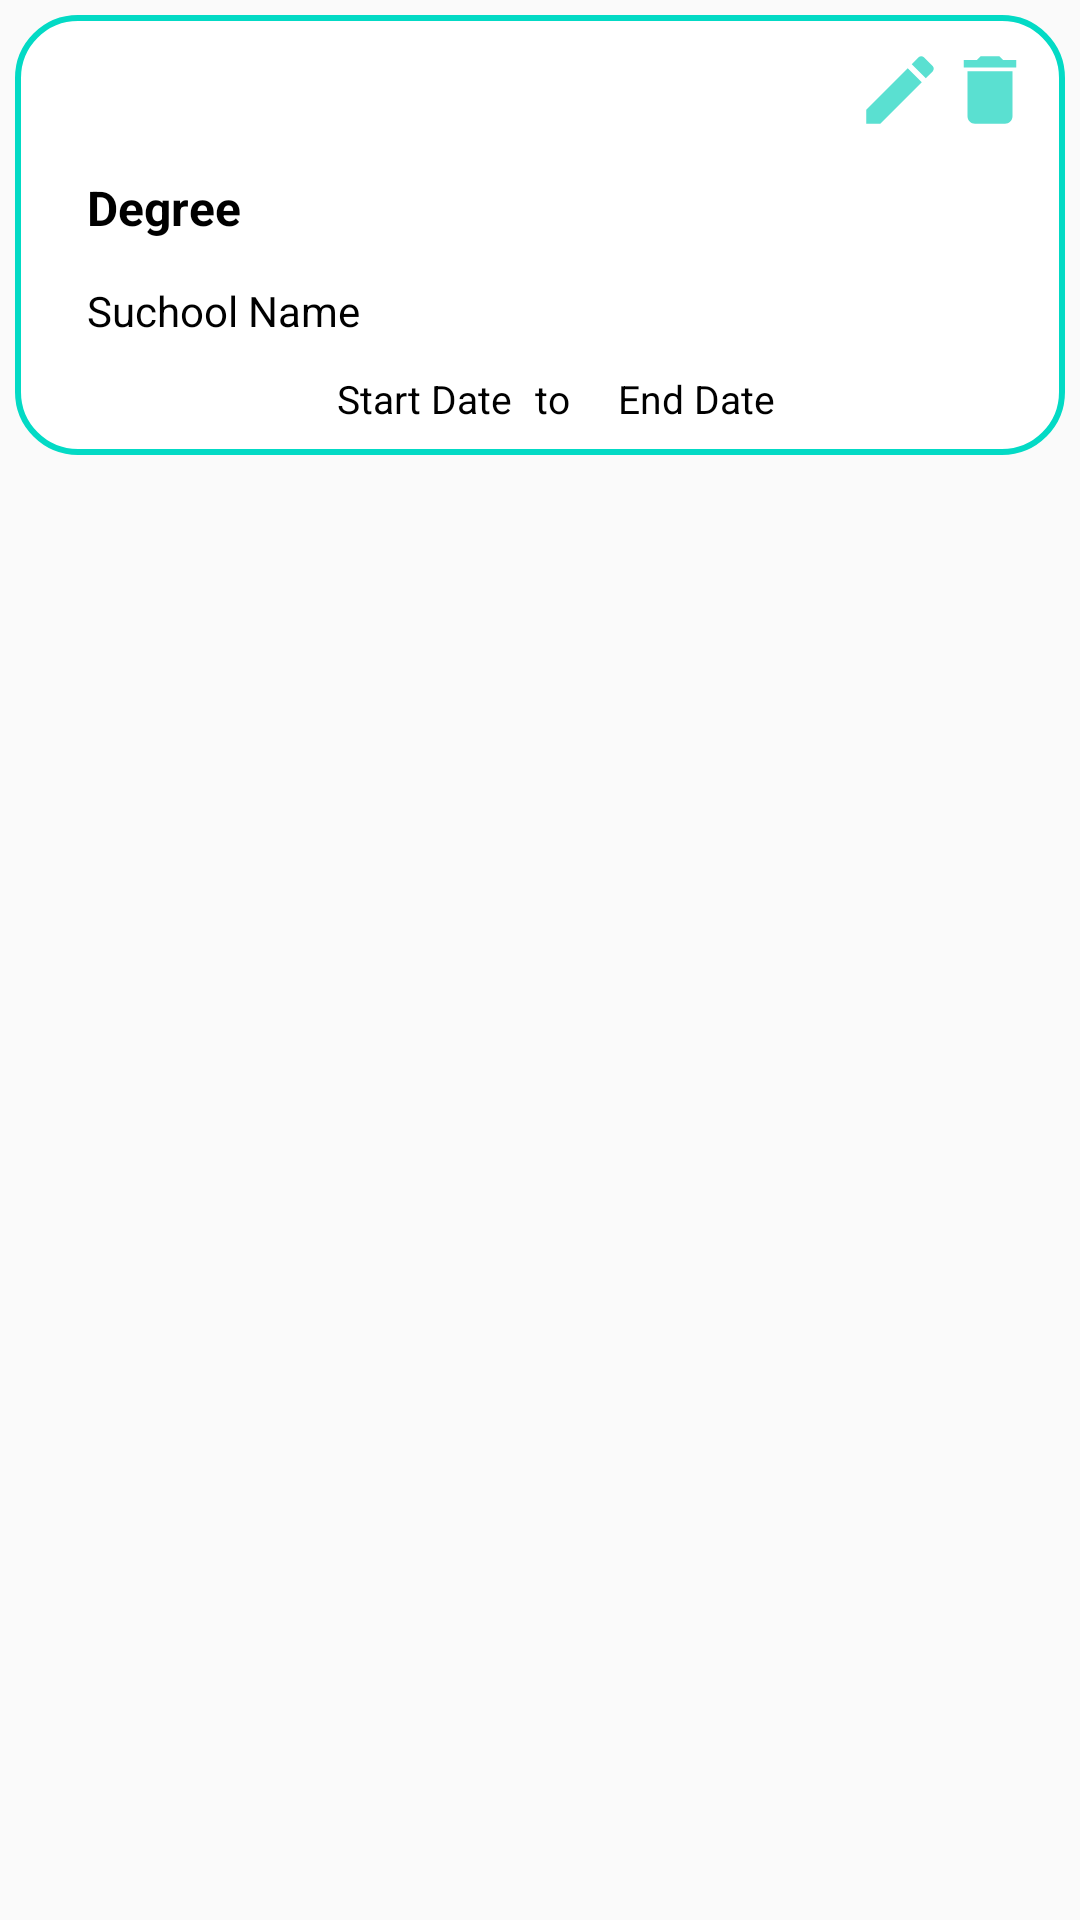

Write the Android layout XML for this screen, with the resource values it uses.
<!-- AndroidManifest.xml: application theme Theme.Resume_Builder -->
<!-- res/layout/degreerecordlayout.xml -->
<?xml version="1.0" encoding="utf-8"?>
<androidx.constraintlayout.widget.ConstraintLayout
    xmlns:android="http://schemas.android.com/apk/res/android"
    xmlns:app="http://schemas.android.com/apk/res-auto"
    xmlns:tools="http://schemas.android.com/tools"
    android:layout_width="match_parent"
    android:layout_height="wrap_content">

    <ScrollView
        android:layout_width="match_parent"
        android:layout_height="wrap_content"
        android:layout_marginStart="5dp"
        android:layout_marginTop="5dp"
        android:layout_marginEnd="5dp"
        android:background="@drawable/custom_button"
        android:fillViewport="true"
        android:orientation="horizontal"
        android:padding="5dp"
        app:layout_constraintEnd_toEndOf="parent"
        app:layout_constraintStart_toStartOf="parent"
        app:layout_constraintTop_toTopOf="parent"
        tools:ignore="MissingConstraints">

        <androidx.constraintlayout.widget.ConstraintLayout
            android:layout_width="match_parent"
            android:layout_height="wrap_content">

            <Button
                android:id="@+id/deletebtn"
                android:layout_width="30dp"
                android:layout_height="30dp"
                android:layout_marginTop="5dp"
                android:layout_marginEnd="5dp"
                android:background="@drawable/ic_baseline_delete_24"
                app:layout_constraintEnd_toEndOf="parent"
                app:layout_constraintTop_toTopOf="parent"></Button>

            <Button
                android:id="@+id/editbtn"
                android:layout_width="30dp"
                android:layout_height="30dp"
                android:background="@drawable/ic_baseline_edit_24"
                app:layout_constraintBottom_toBottomOf="@+id/deletebtn"
                app:layout_constraintEnd_toStartOf="@+id/deletebtn"
                app:layout_constraintTop_toTopOf="@+id/deletebtn"></Button>

            <TextView
                android:id="@+id/degreerecord"
                android:layout_width="0dp"
                android:layout_height="wrap_content"
                android:layout_marginStart="16dp"
                android:layout_marginBottom="5dp"
                android:padding="3dp"
                android:text="Degree"
                android:textColor="@color/black"
                android:textSize="16sp"
                android:textStyle="bold"
                app:layout_constraintBottom_toBottomOf="parent"
                app:layout_constraintStart_toStartOf="parent"
                app:layout_constraintTop_toTopOf="parent"
                app:layout_constraintVertical_bias="0.435"></TextView>

            <TextView
                android:id="@+id/sname"
                android:layout_width="wrap_content"
                android:layout_height="wrap_content"
                android:layout_marginTop="8dp"
                android:padding="3dp"
                android:text="Suchool Name"
                android:textAlignment="textStart"
                android:textColor="@color/black"
                android:textSize="14sp"
                app:layout_constraintStart_toStartOf="@+id/degreerecord"
                app:layout_constraintTop_toBottomOf="@+id/degreerecord"></TextView>

            <TextView
                android:id="@+id/sdate"
                android:layout_width="0dp"
                android:layout_height="wrap_content"
                android:layout_marginStart="32dp"
                android:layout_marginTop="8dp"
                android:layout_marginBottom="5dp"
                android:text="Start Date"
                android:textAlignment="textEnd"
                android:textColor="@color/black"
                android:textSize="13sp"
                app:layout_constraintBottom_toBottomOf="parent"
                app:layout_constraintEnd_toStartOf="@+id/text"
                app:layout_constraintStart_toStartOf="@+id/sname"
                app:layout_constraintTop_toBottomOf="@+id/sname"></TextView>

            <TextView
                android:id="@+id/text"
                android:layout_width="wrap_content"
                android:layout_height="wrap_content"
                android:layout_marginStart="8dp"
                android:text="to"
                android:textAlignment="textStart"
                android:textColor="@color/black"
                android:textSize="13sp"
                app:layout_constraintBottom_toBottomOf="@+id/sdate"
                app:layout_constraintEnd_toStartOf="@+id/edate"
                app:layout_constraintStart_toEndOf="@+id/sdate"
                app:layout_constraintTop_toTopOf="@+id/sdate"></TextView>

            <TextView
                android:id="@+id/edate"
                android:layout_width="0dp"
                android:layout_height="wrap_content"
                android:layout_marginStart="16dp"
                android:layout_marginEnd="32dp"
                android:text="End Date"
                android:textAlignment="textStart"
                android:textColor="@color/black"
                android:textSize="13sp"
                app:layout_constraintBottom_toBottomOf="@+id/text"
                app:layout_constraintEnd_toEndOf="parent"
                app:layout_constraintStart_toEndOf="@+id/text"
                app:layout_constraintTop_toTopOf="@+id/text"></TextView>




        </androidx.constraintlayout.widget.ConstraintLayout>

    </ScrollView>

</androidx.constraintlayout.widget.ConstraintLayout>
<!-- resources referenced by this layout -->
<resources>
  <color name="black">#FF000000</color>
  <!-- drawable custom_button (drawable) -->
  <?xml version="1.0" encoding="utf-8"?>
  <shape xmlns:android="http://schemas.android.com/apk/res/android"
      android:shape="rectangle">
  
      <gradient
          android:endColor="@color/white"
          android:startColor="@color/white"
          />
  
      <stroke
          android:width="2dp"
          android:color="@color/teal_200" />
  
      <corners android:radius="20dp" />
  
  </shape>
  <!-- drawable ic_baseline_delete_24 (drawable) -->
  <vector android:height="24dp" android:tint="#5AE0D1"
      android:viewportHeight="24" android:viewportWidth="24"
      android:width="24dp" xmlns:android="http://schemas.android.com/apk/res/android">
      <path android:fillColor="@android:color/white" android:pathData="M6,19c0,1.1 0.9,2 2,2h8c1.1,0 2,-0.9 2,-2V7H6v12zM19,4h-3.5l-1,-1h-5l-1,1H5v2h14V4z"/>
  </vector>
  <!-- drawable ic_baseline_edit_24 (drawable) -->
  <vector android:height="24dp" android:tint="#5AE0D1"
      android:viewportHeight="24" android:viewportWidth="24"
      android:width="24dp" xmlns:android="http://schemas.android.com/apk/res/android">
      <path android:fillColor="@android:color/white" android:pathData="M3,17.25V21h3.75L17.81,9.94l-3.75,-3.75L3,17.25zM20.71,7.04c0.39,-0.39 0.39,-1.02 0,-1.41l-2.34,-2.34c-0.39,-0.39 -1.02,-0.39 -1.41,0l-1.83,1.83 3.75,3.75 1.83,-1.83z"/>
  </vector>
  <style name="Theme.Resume_Builder" parent="Theme.AppCompat.Light.NoActionBar">
          
          <item name="colorPrimary">@color/purple_500</item>
          <item name="colorPrimaryVariant">@color/purple_700</item>
          <item name="colorOnPrimary">@color/white</item>
          
          <item name="colorSecondary">@color/teal_200</item>
          <item name="colorSecondaryVariant">@color/teal_700</item>
          <item name="colorOnSecondary">@color/black</item>
          <item name="selectableItemBackground">@drawable/abc_item_background_holo_dark</item>
          
          <item name="android:statusBarColor" tools:targetApi="l">@color/actionbar</item>
          
      </style>
  <color name="white">#FFFFFFFF</color>
  <color name="teal_200">#FF03DAC5</color>
  <color name="purple_500">#FF6200EE</color>
  <color name="purple_700">#FF3700B3</color>
  <color name="teal_700">#FF018786</color>
  <color name="actionbar">#8BF7F2</color>
</resources>
